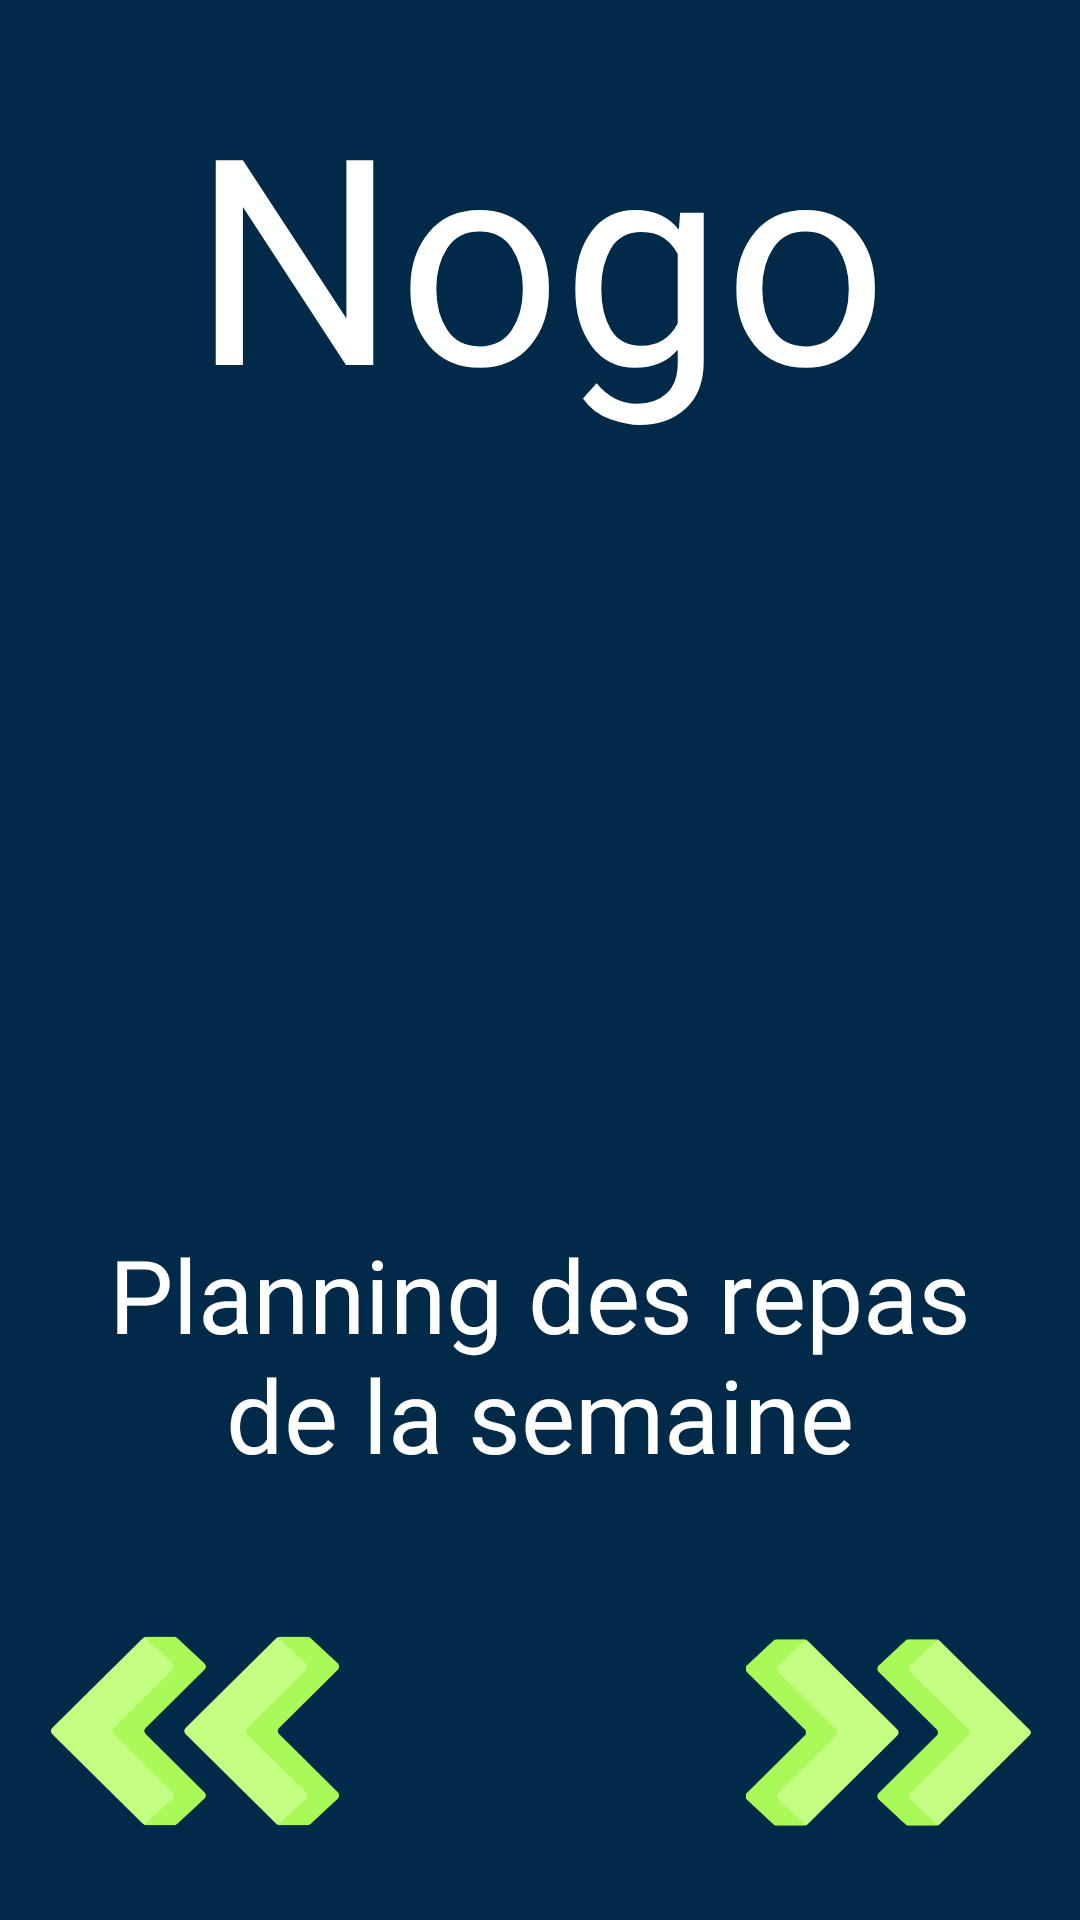

Layout XML and referenced resources for this Android screen:
<!-- AndroidManifest.xml: application theme Theme.MyApplicationNogo -->
<!-- res/layout/activity_planning.xml -->
<?xml version="1.0" encoding="utf-8"?>
<RelativeLayout xmlns:android="http://schemas.android.com/apk/res/android"
    xmlns:app="http://schemas.android.com/apk/res-auto"
    xmlns:tools="http://schemas.android.com/tools"
    android:layout_width="match_parent"
    android:layout_height="match_parent"
    android:background="@color/navy"
    android:scrollbarSize="30dp"
    tools:context=".Planning">

    <TextView
        android:id="@+id/textView2"
        android:layout_width="wrap_content"
        android:layout_height="wrap_content"
        android:layout_alignParentTop="true"
        android:layout_centerInParent="true"
        android:layout_marginTop="20dp"
        android:fontFamily="@font/basic"
        android:text="@string/title"

        android:textColor="@color/white"
        android:textSize="96sp" />

    <TextView
        android:id="@+id/textView4"
        android:layout_width="314dp"
        android:layout_height="wrap_content"
        android:layout_alignParentBottom="true"
        android:layout_centerInParent="true"
        android:layout_marginBottom="146dp"
        android:fontFamily="@font/basic"
        android:text="@string/subtitle_planning"
        android:textAlignment="center"
        android:textColor="@color/white"
        android:textSize="34sp" />

    <ImageView
        android:id="@+id/imageflechedroiteplanning"
        android:layout_width="98dp"
        android:layout_height="95dp"
        android:layout_alignParentRight="true"
        android:layout_alignParentBottom="true"
        android:layout_marginRight="15dp"
        android:layout_marginBottom="15dp"
        app:srcCompat="@drawable/fleche_droite" />

    <ImageView
        android:id="@+id/imageflechegaucheplanning"
        android:layout_width="100dp"
        android:layout_height="96dp"
        android:layout_alignParentLeft="true"
        android:layout_alignParentBottom="true"
        android:layout_marginLeft="15dp"
        android:layout_marginBottom="15dp"
        app:srcCompat="@drawable/fleche_gauche" />

    <ImageView
        android:id="@+id/imageplanning"
        android:layout_width="248dp"
        android:layout_height="253dp"
        android:layout_centerInParent="true"
        app:srcCompat="@drawable/planning" />


</RelativeLayout>
<!-- resources referenced by this layout -->
<resources>
  <color name="navy">#002A48</color>
  <color name="white">#FFFFFFFF</color>
      /*couleurs du projet : */
  <!-- drawable fleche_droite: png bitmap (drawable-xxhdpi, 19390 bytes) -->
  <!-- drawable fleche_gauche: png bitmap (drawable-xxhdpi, 19948 bytes) -->
  <string name="subtitle_planning">Planning des repas de la semaine</string>
  <string name="title">Nogo</string>
  <style name="Theme.MyApplicationNogo" parent="Theme.MaterialComponents.DayNight.DarkActionBar">
          
          <item name="colorPrimary">@color/purple_500</item>
          <item name="colorPrimaryVariant">@color/purple_700</item>
          <item name="colorOnPrimary">@color/white</item>
          
          <item name="colorSecondary">@color/teal_200</item>
          <item name="colorSecondaryVariant">@color/teal_700</item>
          <item name="colorOnSecondary">@color/black</item>
          
          <item name="android:statusBarColor" tools:targetApi="l">?attr/colorPrimaryVariant</item>
          
      </style>
  <color name="purple_500">#FF6200EE</color>
  <color name="purple_700">#FF3700B3</color>
  <color name="teal_200">#FF03DAC5</color>
  <color name="teal_700">#FF018786</color>
  <color name="black">#FF000000</color>
</resources>
